The GitHub repository MarinaNasser/Nebras_RandD contains a labelled image folder "yolo_classification_data" with 8 categories: ascending colon, cecum, descending colon, hepatic flexure, rectum, sigmoid colon, splenic flexure, transverse colon. Examples follow, each with its label.

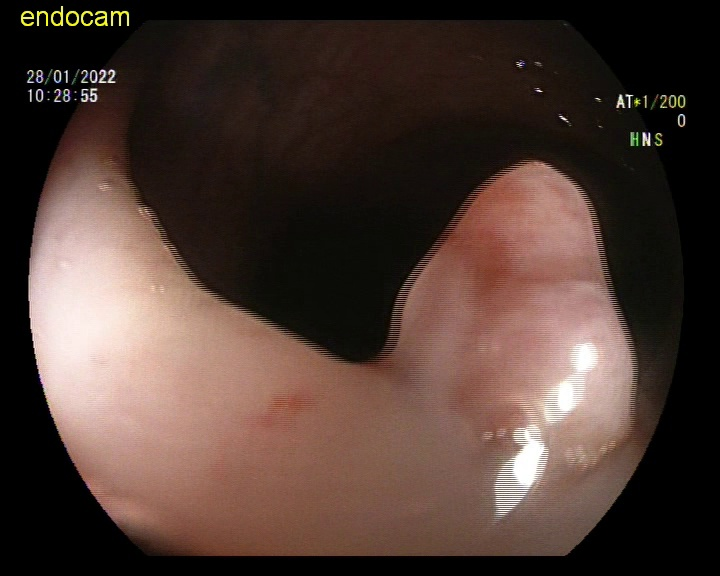
Label: sigmoid colon

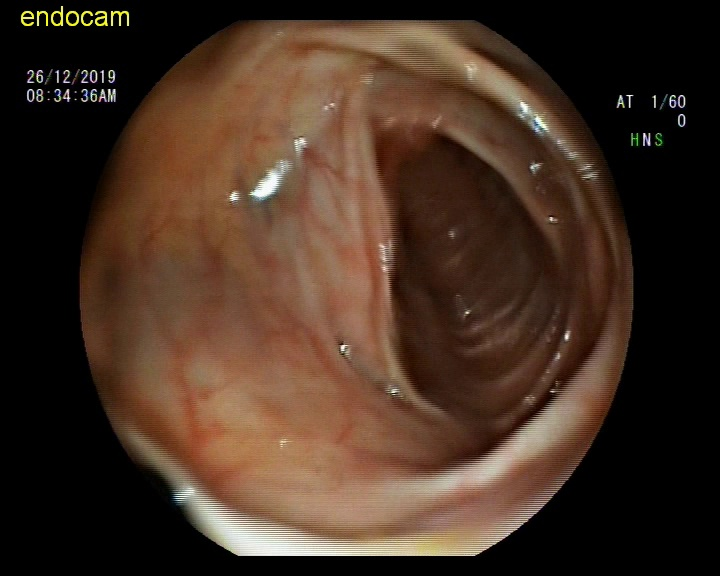
Label: hepatic flexure

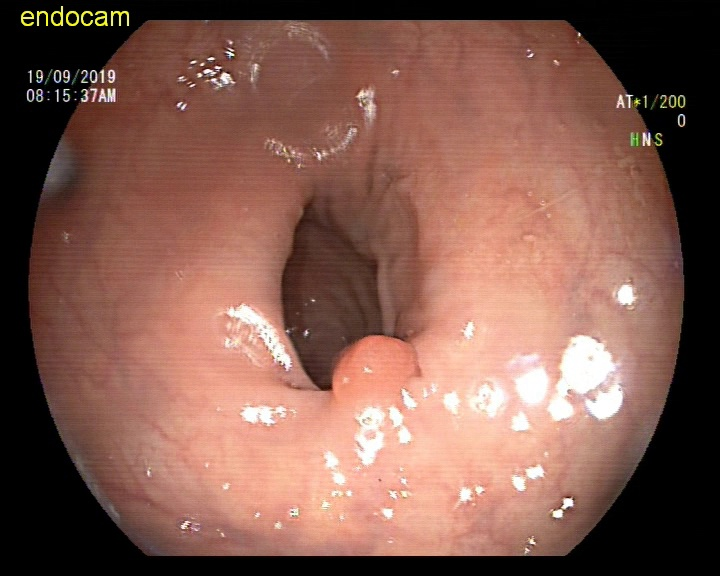
Label: rectum

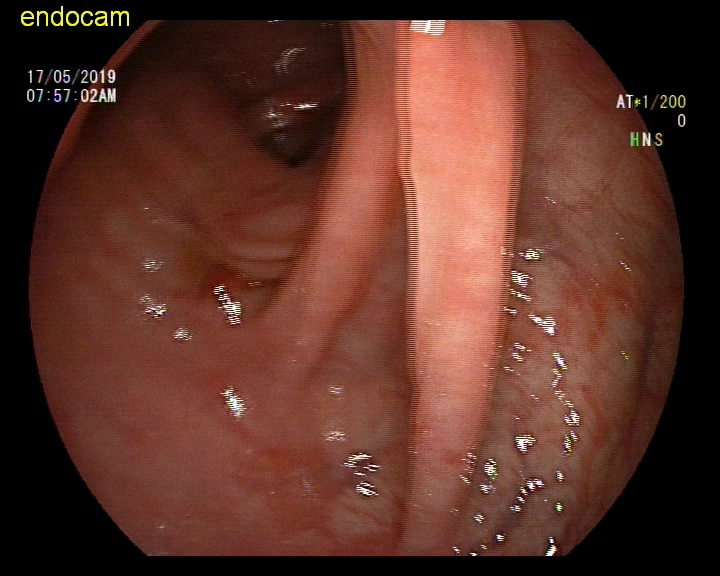
Label: rectum

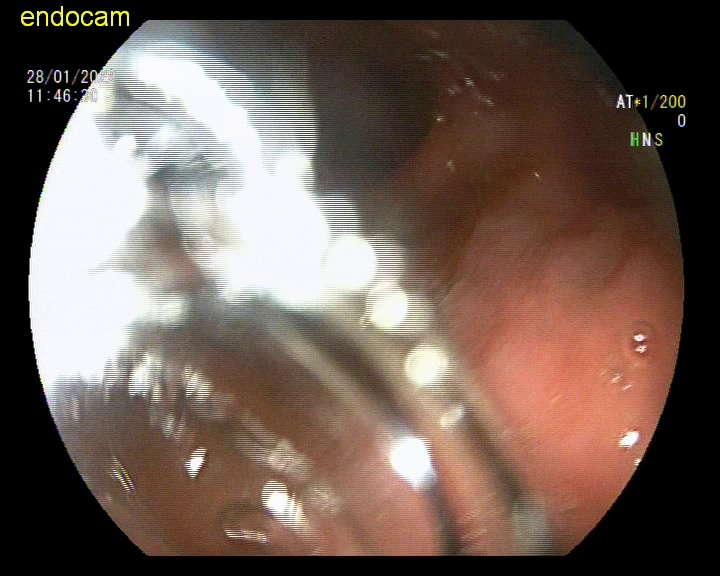
Label: ascending colon

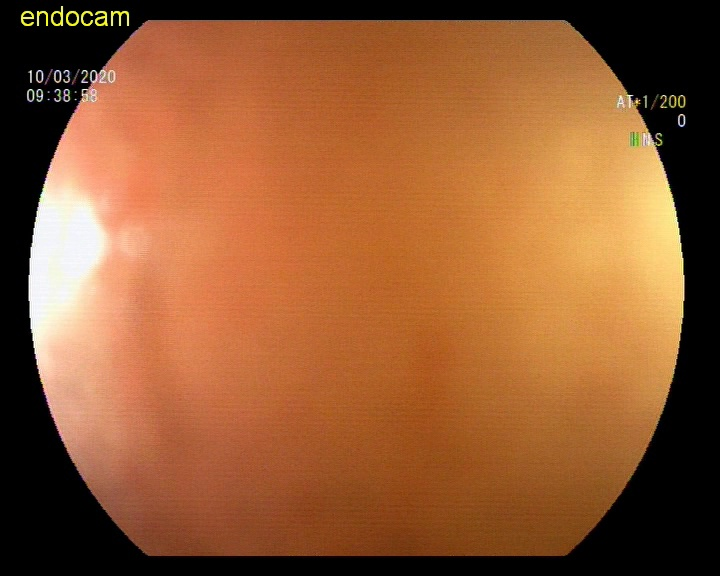
Label: descending colon
